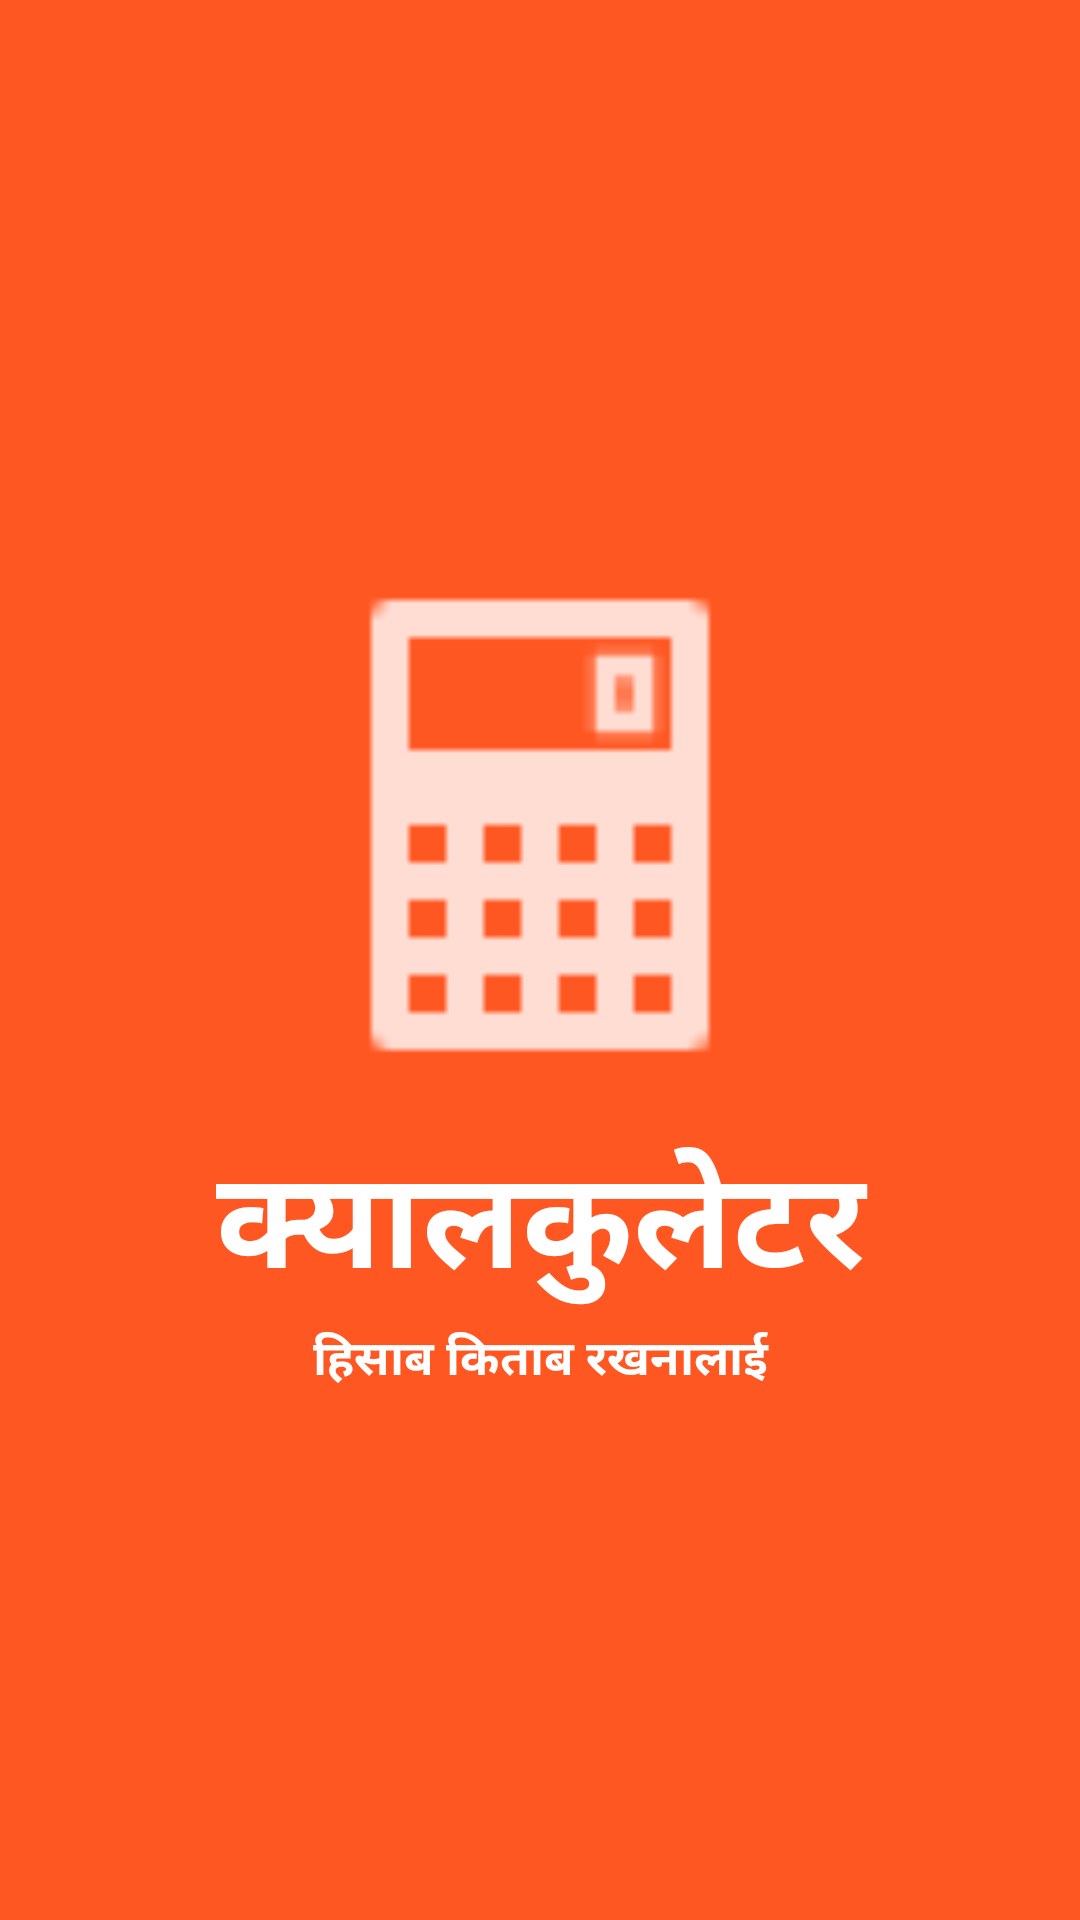

The Android layout XML behind this screen, and the referenced resources:
<!-- AndroidManifest.xml: application theme AppThemeMain -->
<!-- res/layout/screen5.xml -->
<?xml version="1.0" encoding="utf-8"?>
<RelativeLayout xmlns:android="http://schemas.android.com/apk/res/android"
    android:layout_width="match_parent" android:layout_height="match_parent"
    android:background="@color/screen5">

    <LinearLayout
        android:layout_width="match_parent"
        android:layout_height="match_parent"
        android:orientation="vertical"
        android:gravity="center_vertical"
        android:layout_alignParentTop="true"
        android:layout_alignParentLeft="true"
        android:layout_alignParentStart="true">

        <ImageView
            android:id="@+id/fifthimage"
            android:layout_width="match_parent"
            android:layout_height="200dp"
            android:src="@drawable/calculator" />

        <TextView
            android:id="@+id/fifttitle"
            android:layout_width="match_parent"
            android:layout_height="wrap_content"
            android:text="@string/nepcalcula"
            android:textAlignment="center"
            android:textColor="#ffffff"
            android:textSize="45sp"
            android:textStyle="bold" />

        <TextView
            android:id="@+id/fiftdesc"
            android:layout_width="match_parent"
            android:layout_height="wrap_content"
            android:text="@string/hisab"
            android:textAlignment="center"
            android:textColor="#ffffff"
            android:textSize="16sp"
            android:textStyle="bold" />

    </LinearLayout>

</RelativeLayout>
<!-- resources referenced by this layout -->
<resources>
  <color name="screen5"> #ff5722</color>
  <!-- drawable calculator: png bitmap (drawable-hdpi, 263 bytes) -->
  <string name="hisab">हिसाब किताब रखनालाई </string>
  <string name="nepcalcula">क्यालकुलेटर </string>
  <style name="AppThemeMain" parent="Theme.AppCompat.Light.DarkActionBar">
          
          <item name="colorPrimary">@color/colorPrimary</item>
          <item name="colorPrimaryDark">@color/colorPrimaryDark</item>
          <item name="colorAccent">@color/colorAccent</item>
      </style>
  <color name="colorPrimary">#055a79</color>
  <color name="colorPrimaryDark">#1a237e</color>
  <color name="colorAccent">#0683b1</color>
</resources>
